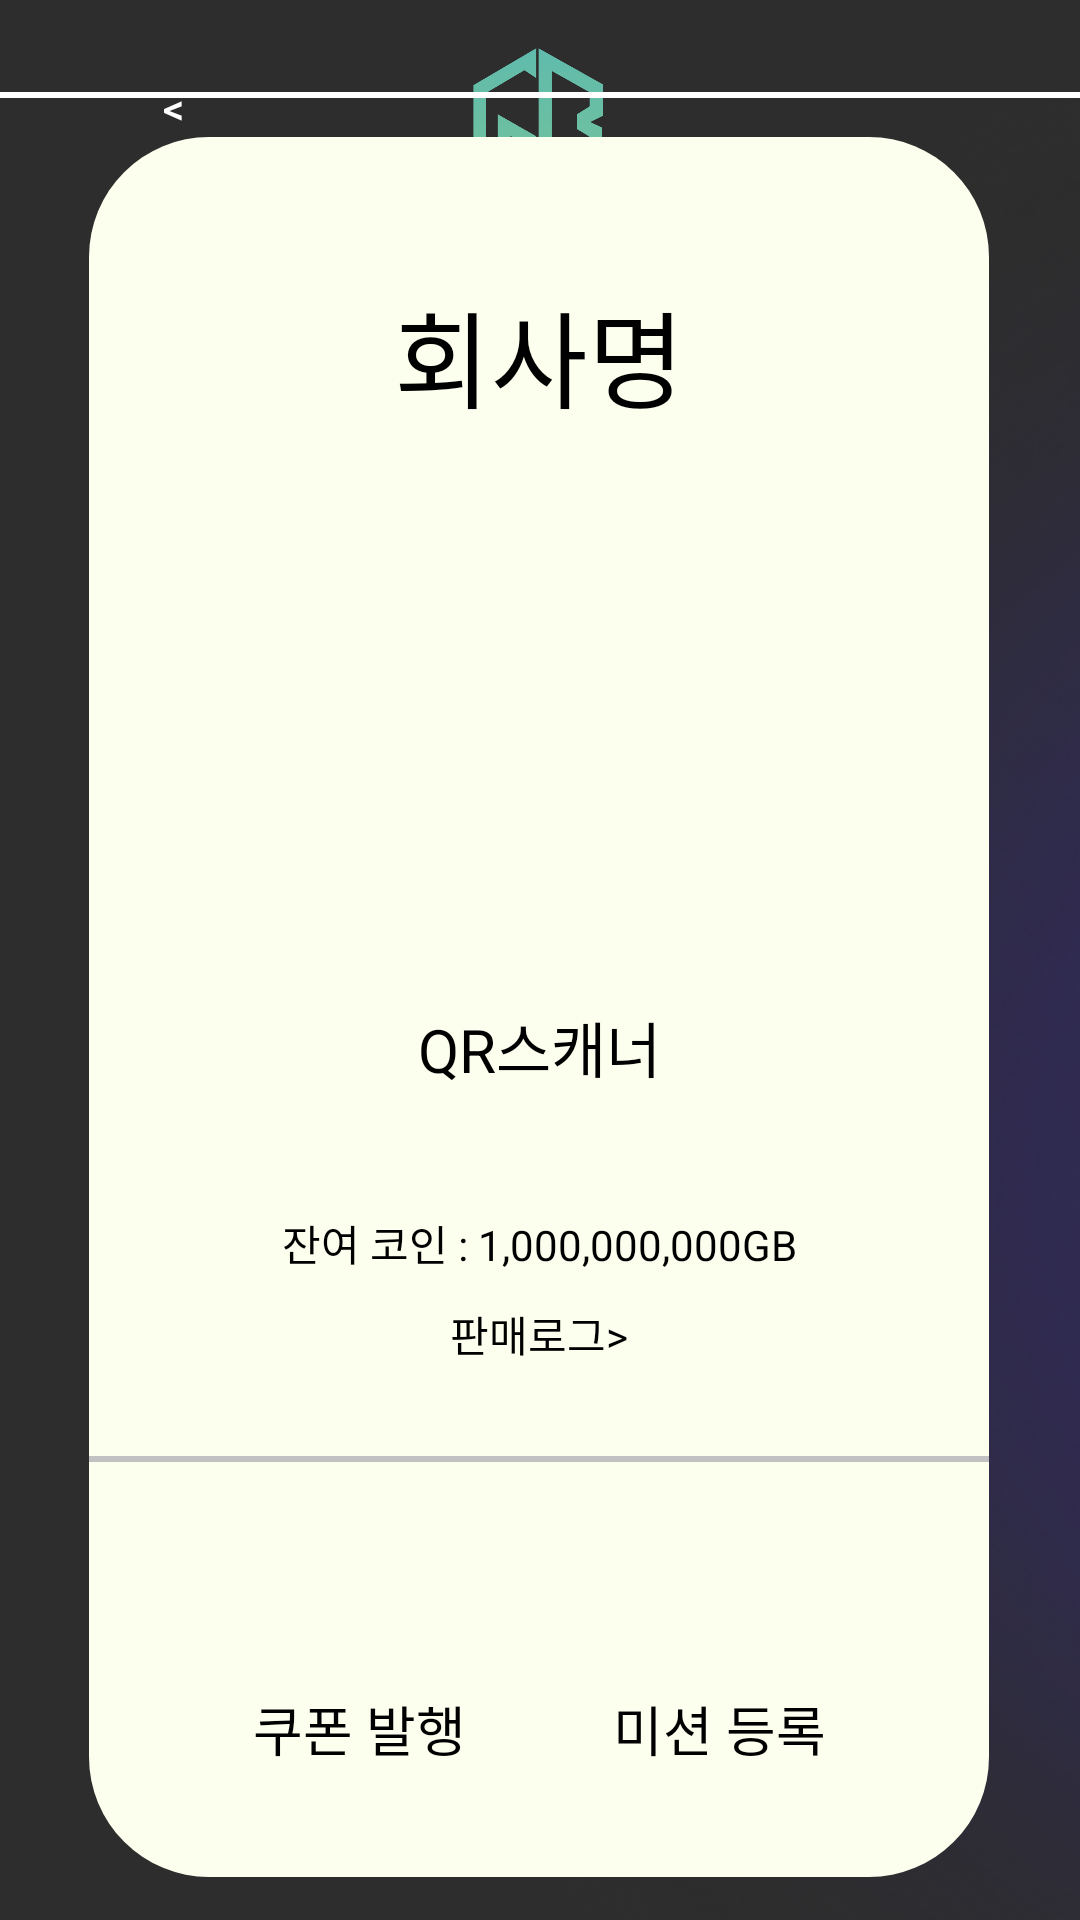

Layout XML and referenced resources for this Android screen:
<!-- AndroidManifest.xml: application theme Theme.GoldBlock -->
<!-- res/layout/admin_main_page.xml -->
<?xml version="1.0" encoding="utf-8"?>
<androidx.constraintlayout.widget.ConstraintLayout xmlns:android="http://schemas.android.com/apk/res/android"
    xmlns:app="http://schemas.android.com/apk/res-auto"
    xmlns:tools="http://schemas.android.com/tools"
    android:layout_width="match_parent"
    android:layout_height="match_parent"
    android:background="@drawable/main"
    tools:context=".AdminMainActivity">

    <Button
        android:id="@+id/button_back"
        android:layout_width="wrap_content"
        android:layout_height="wrap_content"
        android:text="@string/back"
        android:background="@color/none"
        app:layout_constraintBottom_toBottomOf="parent"
        app:layout_constraintEnd_toEndOf="parent"
        app:layout_constraintHorizontal_bias="0.05"
        app:layout_constraintStart_toStartOf="parent"
        app:layout_constraintTop_toTopOf="parent"
        app:layout_constraintVertical_bias="0.01999998" />

    <ImageView
        android:id="@+id/imageView2"
        android:layout_width="60dp"
        android:layout_height="60dp"
        android:background="@drawable/main_icon"
        app:layout_constraintBottom_toBottomOf="parent"
        app:layout_constraintEnd_toEndOf="parent"
        app:layout_constraintHorizontal_bias="0.5"
        app:layout_constraintStart_toStartOf="parent"
        app:layout_constraintTop_toTopOf="parent"
        app:layout_constraintVertical_bias="0.02" />


    <View
        android:id="@+id/view"
        android:layout_width="match_parent"
        android:layout_height="2dp"
        android:background="@color/white"
        app:layout_constraintBottom_toTopOf="@+id/coin_section"
        app:layout_constraintEnd_toEndOf="parent"
        app:layout_constraintHorizontal_bias="0.0"
        app:layout_constraintStart_toStartOf="parent"
        app:layout_constraintTop_toTopOf="parent"
        app:layout_constraintVertical_bias="0.7" />

    <TextView
        android:id="@+id/coin_section"
        android:layout_width="300dp"
        android:layout_height="580dp"
        android:background="@drawable/background_main"
        app:layout_constraintBottom_toBottomOf="parent"
        app:layout_constraintEnd_toEndOf="parent"
        app:layout_constraintHorizontal_bias="0.495"
        app:layout_constraintStart_toStartOf="parent"
        app:layout_constraintTop_toTopOf="parent"
        app:layout_constraintVertical_bias="0.76">

    </TextView>


    <TextView
        android:id="@+id/textView"
        android:layout_width="wrap_content"
        android:layout_height="wrap_content"
        android:text="@string/admin_location"
        android:textColor="@color/black"
        android:textSize="35sp"
        app:layout_constraintBottom_toBottomOf="@+id/scanner"
        app:layout_constraintEnd_toEndOf="@+id/scanner"
        app:layout_constraintStart_toStartOf="@+id/scanner"
        app:layout_constraintTop_toTopOf="@+id/scanner"
        app:layout_constraintVertical_bias="0.07999998" />

    <ImageView
        android:id="@+id/imageView9"
        android:layout_width="120dp"
        android:layout_height="120dp"
        android:background="@drawable/camera"
        app:layout_constraintBottom_toBottomOf="@+id/scanner"
        app:layout_constraintEnd_toEndOf="@+id/scanner"
        app:layout_constraintStart_toStartOf="@+id/scanner"
        app:layout_constraintTop_toBottomOf="@+id/textView"
        app:layout_constraintVertical_bias="0.24000001" />

    <View
        android:id="@+id/scanner"
        android:layout_width="250dp"
        android:layout_height="400dp"
        app:layout_constraintBottom_toBottomOf="@+id/coin_section"
        app:layout_constraintEnd_toEndOf="@+id/coin_section"
        app:layout_constraintStart_toStartOf="@+id/coin_section"
        app:layout_constraintTop_toTopOf="@+id/coin_section"
        app:layout_constraintVertical_bias="0.105" />

    <TextView
        android:id="@+id/textView3"
        android:layout_width="wrap_content"
        android:layout_height="wrap_content"
        android:text="@string/qr_auth"
        android:textColor="@color/black"
        android:textSize="20sp"
        app:layout_constraintBottom_toBottomOf="@+id/scanner"
        app:layout_constraintEnd_toEndOf="@+id/scanner"
        app:layout_constraintStart_toStartOf="@+id/scanner"
        app:layout_constraintTop_toBottomOf="@+id/imageView9"
        app:layout_constraintVertical_bias="0.18" />


    <TextView
        android:id="@+id/textView2"
        android:layout_width="wrap_content"
        android:layout_height="wrap_content"
        android:text="@string/coin"
        android:textColor="@color/black"
        app:layout_constraintBottom_toBottomOf="@+id/scanner"
        app:layout_constraintEnd_toEndOf="@+id/scanner"
        app:layout_constraintStart_toStartOf="@+id/scanner"
        app:layout_constraintTop_toBottomOf="@+id/textView3" />

    <TextView
        android:layout_width="wrap_content"
        android:layout_height="wrap_content"
        android:text="@string/log"
        android:textColor="@color/black"
        app:layout_constraintBottom_toBottomOf="@+id/scanner"
        app:layout_constraintEnd_toEndOf="@+id/scanner"
        app:layout_constraintStart_toStartOf="@+id/scanner"
        app:layout_constraintTop_toBottomOf="@+id/textView2" />

    <View
        android:id="@+id/view2"
        android:layout_width="0dp"
        android:layout_height="2dp"
        android:background="@color/grey"
        app:layout_constraintBottom_toBottomOf="@+id/coin_section"
        app:layout_constraintEnd_toEndOf="@+id/coin_section"
        app:layout_constraintHorizontal_bias="0.0"
        app:layout_constraintStart_toStartOf="@+id/coin_section"
        app:layout_constraintTop_toBottomOf="@+id/scanner"
        app:layout_constraintVertical_bias="0.13" />

    <ImageView
        android:id="@+id/couponimg"
        android:layout_width="40dp"
        android:layout_height="40dp"
        android:background="@drawable/coupon"
        app:layout_constraintBottom_toBottomOf="@+id/coin_section"
        app:layout_constraintEnd_toEndOf="@+id/coin_section"
        app:layout_constraintHorizontal_bias="0.257"
        app:layout_constraintStart_toStartOf="@+id/coin_section"
        app:layout_constraintTop_toTopOf="@+id/coin_section"
        app:layout_constraintVertical_bias="0.885" />

    <TextView
        android:id="@+id/coupon"
        android:layout_width="100dp"
        android:layout_height="80dp"
        android:text="@string/coupon_add"
        android:textColor="@color/black"
        android:textAlignment="center"
        android:textSize="18sp"
        android:gravity="bottom"
        app:layout_constraintBottom_toBottomOf="@+id/coin_section"
        app:layout_constraintEnd_toEndOf="@+id/view2"
        app:layout_constraintHorizontal_bias="0.2"
        app:layout_constraintStart_toStartOf="@+id/view2"
        app:layout_constraintTop_toTopOf="@+id/view2"
        app:layout_constraintVertical_bias="0.4"
        tools:ignore="RtlCompat" />

    <ImageView
        android:id="@+id/missionimg"
        android:layout_width="40dp"
        android:layout_height="40dp"
        android:background="@drawable/mission"
        app:layout_constraintBottom_toBottomOf="@+id/coin_section"
        app:layout_constraintEnd_toEndOf="@+id/coin_section"
        app:layout_constraintHorizontal_bias="0.734"
        app:layout_constraintStart_toStartOf="@+id/coin_section"
        app:layout_constraintTop_toTopOf="@+id/coin_section"
        app:layout_constraintVertical_bias="0.885" />

    <TextView
        android:id="@+id/misson"
        android:layout_width="100dp"
        android:layout_height="80dp"
        android:text="@string/mission_add"
        android:textColor="@color/black"
        android:textSize="18sp"
        android:textAlignment="center"
        android:gravity="bottom"
        app:layout_constraintBottom_toBottomOf="@+id/coin_section"
        app:layout_constraintEnd_toEndOf="@+id/view2"
        app:layout_constraintHorizontal_bias="0.8"
        app:layout_constraintStart_toStartOf="@+id/view2"
        app:layout_constraintTop_toTopOf="@+id/view2"
        app:layout_constraintVertical_bias="0.4"
        tools:ignore="RtlCompat" />


</androidx.constraintlayout.widget.ConstraintLayout>
<!-- resources referenced by this layout -->
<resources>
  <color name="black">#FF000000</color>
  <color name="grey">#C1C1C1</color>
  <color name="none">#00FF0000</color>
  <color name="white">#FFFFFFFF</color>
  <!-- drawable background_main (drawable) -->
  <?xml version="1.0" encoding="utf-8"?>
  <shape xmlns:android="http://schemas.android.com/apk/res/android"
      android:padding="10dp"
      android:shape="rectangle" >
      <solid android:color="@color/main_color" />
      <corners
          android:bottomLeftRadius="40dp"
          android:bottomRightRadius="40dp"
          android:topLeftRadius="40dp"
          android:topRightRadius="40dp" />
  </shape>
  <!-- drawable main: png bitmap (drawable, 101394 bytes) -->
  <!-- drawable main_icon: png bitmap (drawable, 11152 bytes) -->
  <string name="admin_location">회사명</string>
  <string name="back">&lt;</string>
  <string name="coin">잔여 코인 : 1,000,000,000GB</string>
  <string name="coupon_add">쿠폰 발행</string>
  <string name="log">판매로그&gt;</string>
  <string name="mission_add">미션 등록</string>
  <string name="qr_auth">QR스캐너</string>
  <style name="Theme.GoldBlock" parent="Base.Theme.GoldBlock" />
  <color name="main_color">#FCFFEE</color>
  <style name="Base.Theme.GoldBlock" parent="Theme.AppCompat">
          
          
          <item name="windowNoTitle">true</item>
      </style>
</resources>
